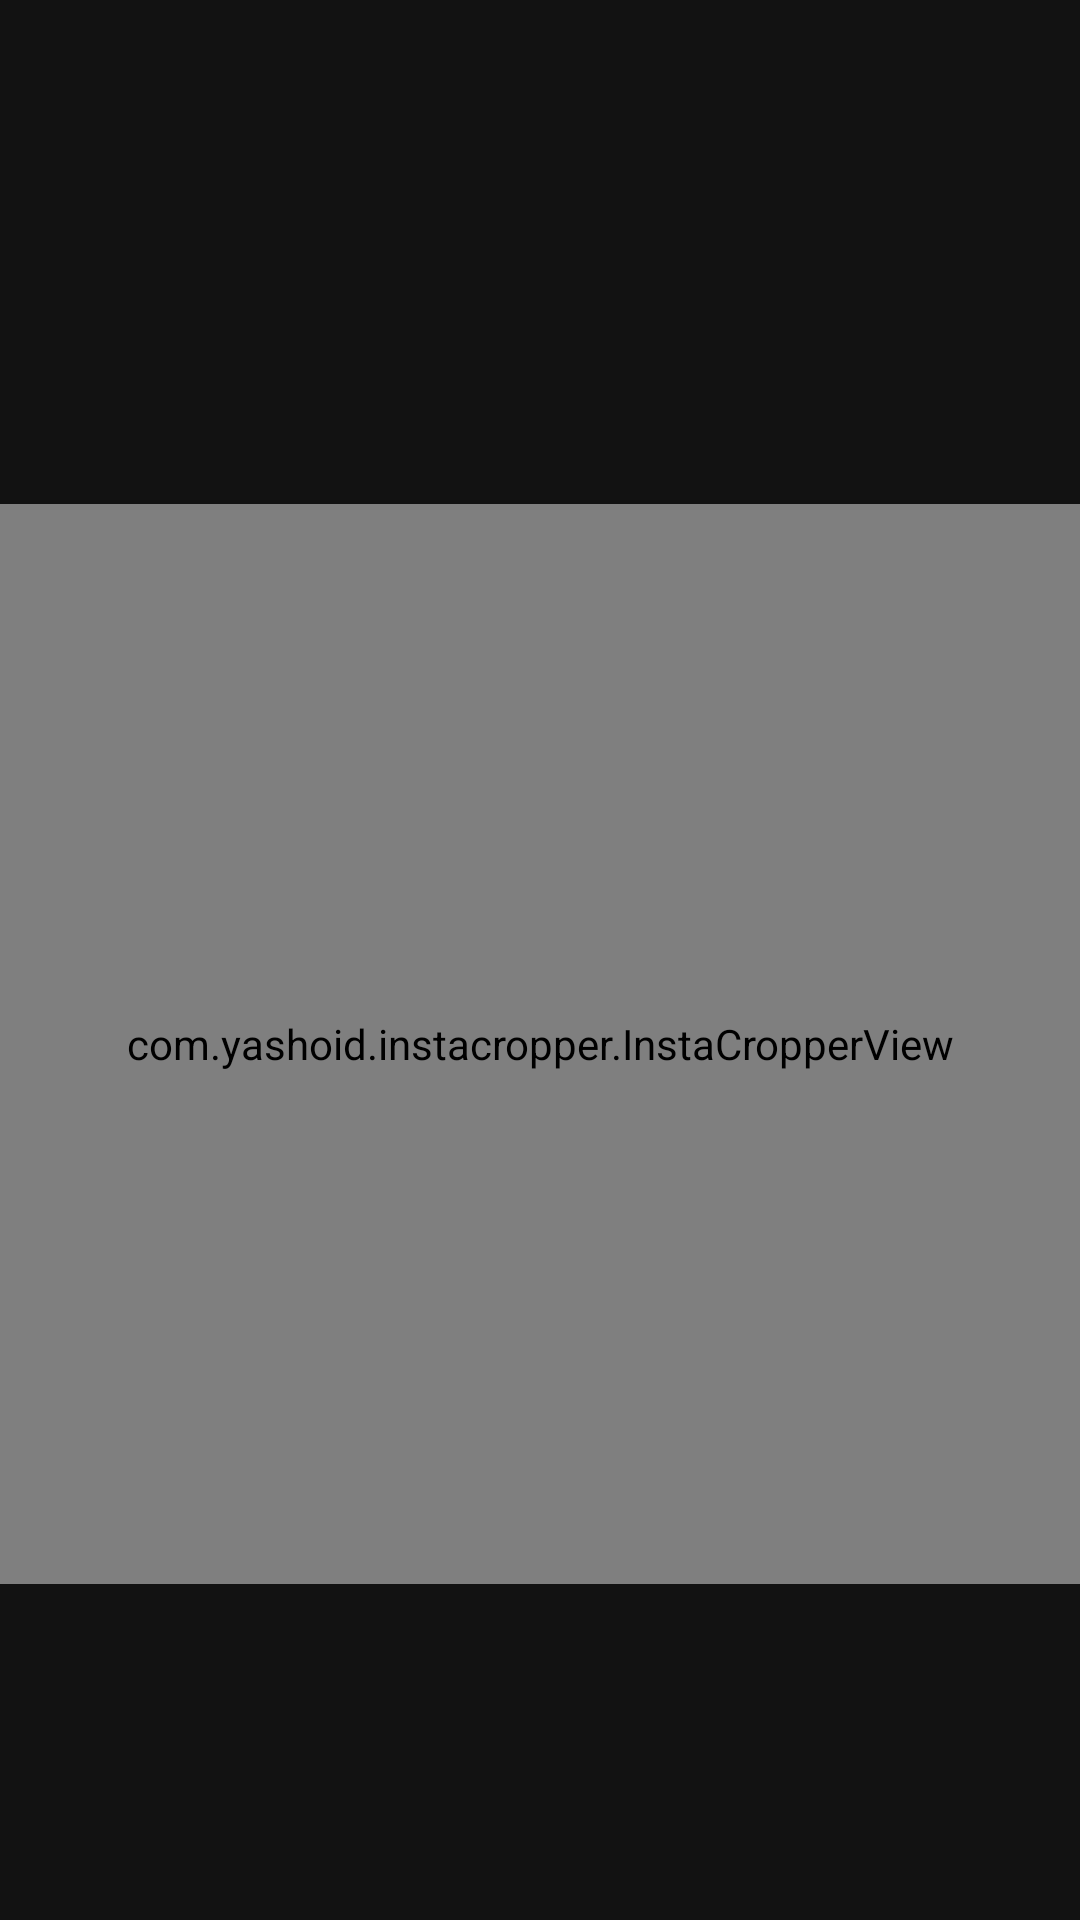

Write the Android layout XML for this screen, with the resource values it uses.
<!-- AndroidManifest.xml: application theme Theme.Memento -->
<!-- res/layout/fragment_album.xml -->
<?xml version="1.0" encoding="utf-8"?>
<layout xmlns:android="http://schemas.android.com/apk/res/android"
    xmlns:app="http://schemas.android.com/apk/res-auto">

    <data>

    </data>

    <androidx.constraintlayout.widget.ConstraintLayout
        android:layout_width="match_parent"
        android:layout_height="match_parent"
        android:background="@color/background_dark">

        <ImageButton
            android:id="@+id/button_back"
            android:layout_width="wrap_content"
            android:layout_height="wrap_content"
            android:src="@drawable/ic_back"
            app:layout_constraintStart_toStartOf="parent"
            app:layout_constraintTop_toTopOf="parent"
            app:layout_constraintBottom_toBottomOf="@id/guideline_tool_bar"
            android:background="@color/transparent"
            app:tint="@color/white"
            android:layout_marginStart="14dp"/>

        <androidx.constraintlayout.widget.Guideline
            android:id="@+id/guideline_tool_bar"
            android:layout_width="wrap_content"
            android:layout_height="wrap_content"
            android:orientation="horizontal"
            app:layout_constraintGuide_begin="?attr/actionBarSize"/>

        <androidx.constraintlayout.widget.Group
            android:id="@+id/button_without_photo"
            android:layout_width="0dp"
            android:layout_height="0dp"
            app:layout_constraintTop_toTopOf="@id/text_album_unavailable"
            app:layout_constraintBottom_toBottomOf="@id/text_without_photo"
            app:layout_constraintStart_toStartOf="parent"
            app:layout_constraintEnd_toEndOf="parent"
            app:constraint_referenced_ids="text_album_unavailable, text_without_photo"
            android:visibility="gone"/>

        <TextView
            android:id="@+id/text_album_unavailable"
            android:layout_width="0dp"
            app:layout_constraintWidth_percent="0.8"
            android:layout_height="wrap_content"
            style="@style/TextTitle"
            android:gravity="center"
            android:textColor="@color/conflowerblue"
            android:text="@string/media_permission_not_allowed"
            app:layout_constraintStart_toStartOf="parent"
            app:layout_constraintEnd_toEndOf="parent"
            app:layout_constraintTop_toTopOf="@id/guideline_tool_bar"
            app:layout_constraintBottom_toTopOf="@id/text_without_photo"
            app:layout_constraintVertical_chainStyle="packed"/>

        <TextView
            android:id="@+id/text_without_photo"
            android:layout_width="0dp"
            app:layout_constraintWidth_percent="0.7"
            android:layout_height="wrap_content"
            style="@style/TextTitle"
            android:gravity="center"
            android:textColor="@color/conflowerblue_light"
            android:text="@string/progress_without_photo"
            android:layout_marginTop="10dp"
            app:layout_constraintStart_toStartOf="parent"
            app:layout_constraintEnd_toEndOf="parent"
            app:layout_constraintTop_toBottomOf="@id/text_album_unavailable"
            app:layout_constraintBottom_toBottomOf="parent"/>

        <com.yashoid.instacropper.InstaCropperView
            android:id="@+id/image_photo"
            android:layout_width="match_parent"
            android:layout_height="0dp"
            app:layout_constraintDimensionRatio="1"
            app:layout_constraintTop_toBottomOf="@id/guideline_tool_bar"
            app:layout_constraintBottom_toTopOf="@id/text_continue"/>

        <androidx.constraintlayout.widget.Guideline
            android:id="@+id/bottom_guideline"
            android:layout_width="wrap_content"
            android:layout_height="wrap_content"
            android:orientation="horizontal"
            app:layout_constraintGuide_percent="0.8"/>

        <com.google.android.material.button.MaterialButton
            android:id="@+id/text_continue"
            android:layout_width="match_parent"
            android:layout_height="wrap_content"
            style="@style/TextButton"
            android:layout_marginBottom="@dimen/text_button_vertical_interval"
            app:layout_constraintStart_toStartOf="parent"
            app:layout_constraintEnd_toEndOf="parent"
            app:layout_constraintBottom_toTopOf="@id/text_pick_image"
            android:text="@string/next"
            android:visibility="gone"/>

        <com.google.android.material.button.MaterialButton
            android:id="@+id/text_pick_image"
            android:layout_width="match_parent"
            android:layout_height="wrap_content"
            style="@style/TextButton"
            app:strokeColor="?attr/colorOnPrimary"
            app:strokeWidth="2dp"
            app:backgroundTint="@color/transparent"
            app:layout_constraintStart_toStartOf="parent"
            app:layout_constraintEnd_toEndOf="parent"
            app:layout_constraintBottom_toBottomOf="parent"
            android:text="@string/pick_another_photo"
            android:visibility="gone"/>

    </androidx.constraintlayout.widget.ConstraintLayout>
</layout>
<!-- resources referenced by this layout -->
<resources>
  <color name="background_dark">#FF121212</color>
  <color name="conflowerblue">#FF6699FF</color>
  <color name="conflowerblue_light">#FFB3CCFF</color>
  <color name="transparent">#0000</color>
  <color name="white">#FFFFFFFF</color>
  <dimen name="text_button_vertical_interval">4dp</dimen>
  <string name="media_permission_not_allowed">Allow media permission to fetch image from gallery.</string>
  <string name="next">NEXT</string>
  <string name="pick_another_photo">pick another photo</string>
  <string name="progress_without_photo">Progress without photo</string>
  <style name="TextButton" parent="Widget.MaterialComponents.Button.OutlinedButton">
          <item name="android:textSize">@dimen/title_text</item>
          <item name="android:textStyle">bold</item>
          <item name="android:textColor">@color/white</item>
          <item name="android:padding">@dimen/text_button_padding</item>
          <item name="backgroundTint">?attr/colorOnPrimary</item>
          <item name="android:gravity">center</item>
          <item name="android:layout_marginHorizontal">@dimen/text_button_horizontal_margin</item>
          <item name="android:layout_marginBottom">@dimen/text_button_bottom_margin</item>
          <item name="cornerRadius">@dimen/text_button_radius</item>
      </style>
  <style name="TextTitle">
          <item name="android:textSize">@dimen/title_text</item>
          <item name="android:textStyle">bold</item>
      </style>
  <style name="Theme.Memento" parent="Theme.MaterialComponents.DayNight.NoActionBar">
          
          <item name="colorPrimary">@color/white</item>
          <item name="colorPrimaryVariant">@color/white</item>
          <item name="colorOnPrimary">@color/conflowerblue_dark</item>
          
          <item name="colorSecondary">@color/gray_200</item>
          <item name="colorSecondaryVariant">@color/gray</item>
          <item name="colorOnSecondary">@color/black</item>
          
          <item name="android:statusBarColor" tools:targetApi="l">?attr/colorPrimaryVariant</item>
          <item name="android:windowLightStatusBar">true</item>
          
          <item name="android:textCursorDrawable">@null</item>
          <item name="android:colorControlNormal">@color/transparent</item>
      </style>
  <dimen name="title_text">16sp</dimen>
  <dimen name="text_button_padding">15dp</dimen>
  <dimen name="text_button_horizontal_margin">16dp</dimen>
  <dimen name="text_button_bottom_margin">16dp</dimen>
  <dimen name="text_button_radius">84dp</dimen>
  <color name="conflowerblue_dark">#FF247EF8</color>
  <color name="gray_200">#FFEEEEEE</color>
  <color name="gray">#FF9E9E9E</color>
  <color name="black">#FF000000</color>
</resources>
